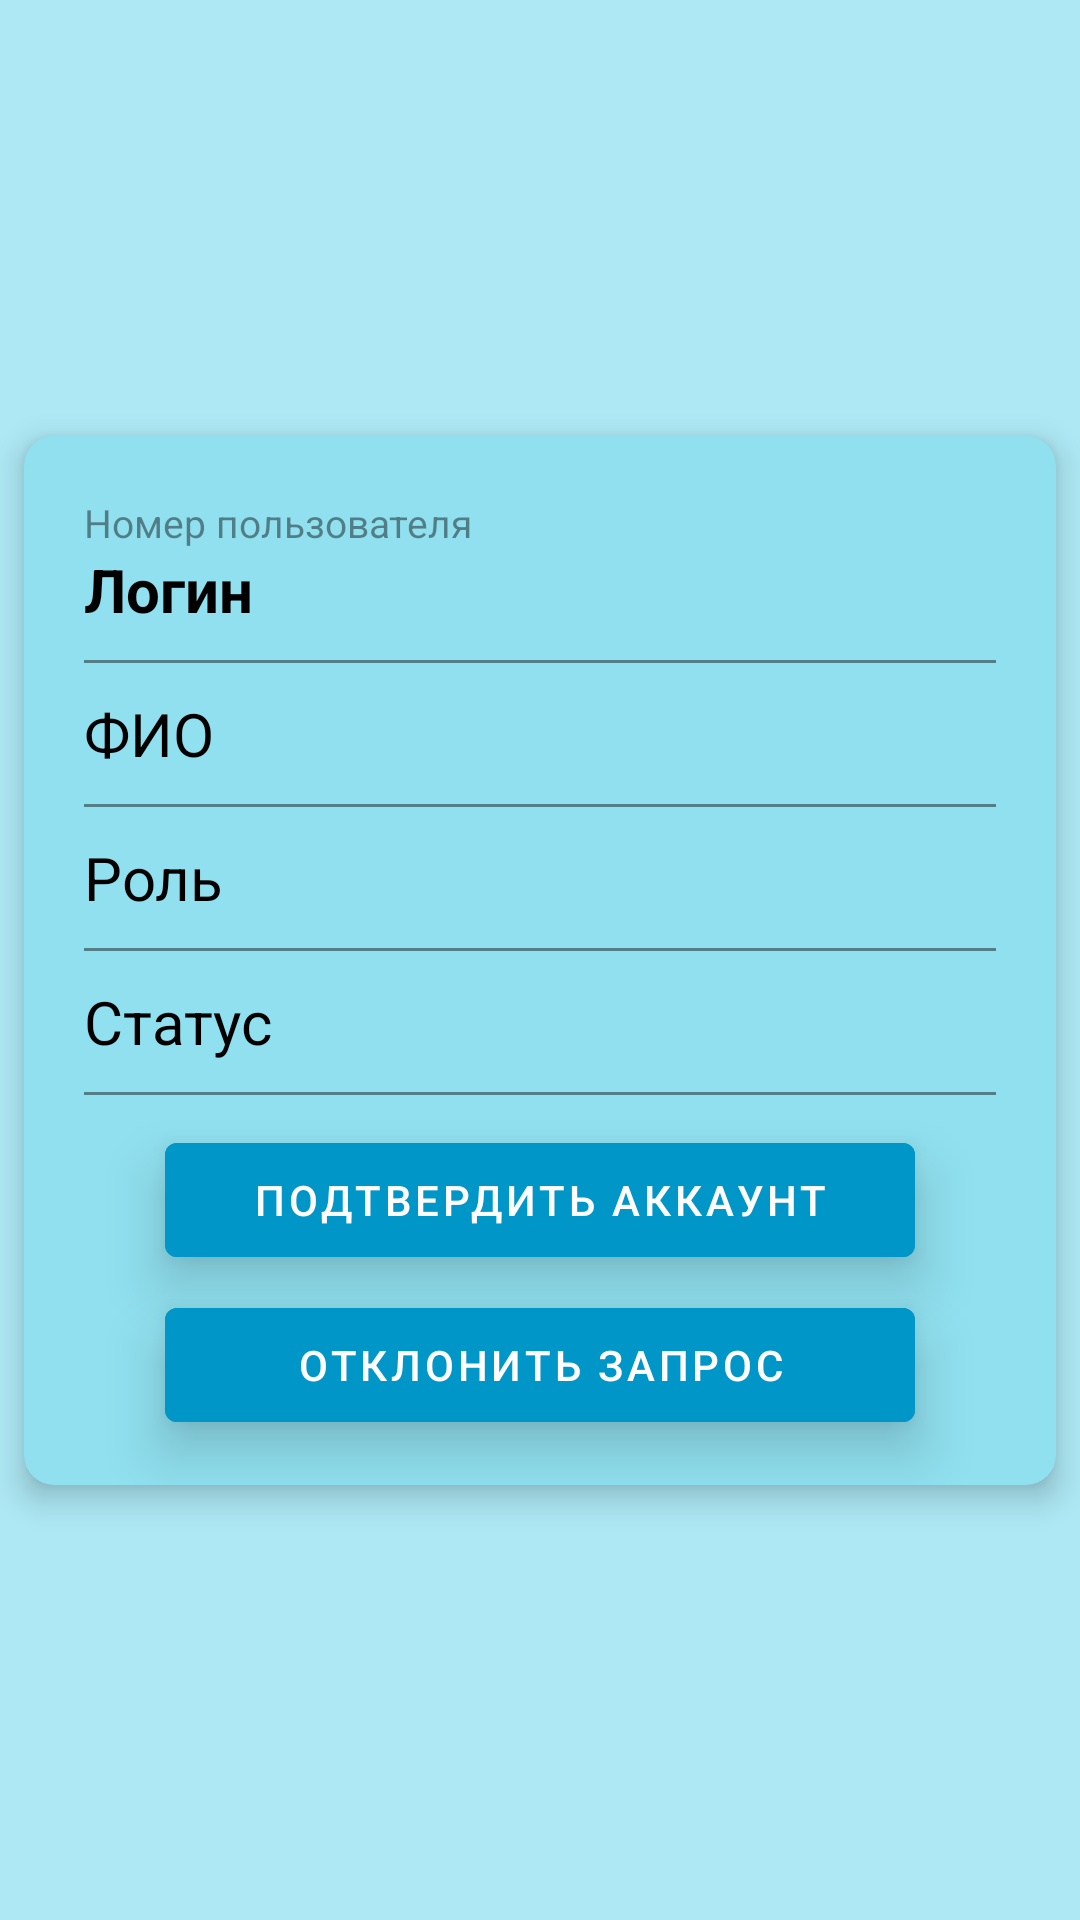

Android layout source for this screen:
<!-- AndroidManifest.xml: application theme Theme.Diplom -->
<!-- res/layout/recyclerview_item_user.xml -->
<?xml version="1.0" encoding="utf-8"?>
<androidx.constraintlayout.widget.ConstraintLayout xmlns:android="http://schemas.android.com/apk/res/android"
    xmlns:app="http://schemas.android.com/apk/res-auto"
    android:layout_width="match_parent"
    android:layout_height="wrap_content"
    android:background="@color/layoutBack">

    <com.google.android.material.card.MaterialCardView
        android:id="@+id/card_view"
        android:layout_width="match_parent"
        android:layout_height="wrap_content"
        android:layout_gravity="center"
        android:layout_marginBottom="12dp"
        android:layout_marginTop="12dp"
        android:layout_marginRight="8dp"
        android:layout_marginLeft="8dp"
        app:cardCornerRadius="10dp"
        app:cardBackgroundColor="@color/cardView"
        app:layout_constraintBottom_toBottomOf="parent"
        app:layout_constraintEnd_toEndOf="parent"
        app:layout_constraintStart_toStartOf="parent"
        app:layout_constraintTop_toTopOf="parent"
        android:elevation="6dp"
        android:stateListAnimator="@null"
        android:translationZ="5dp">

        <LinearLayout
            android:layout_width="match_parent"
            android:layout_height="match_parent"
            android:orientation="vertical"
            android:layout_gravity="center">

            <TextView
                android:id="@+id/textViewUserId"
                android:layout_width="wrap_content"
                android:layout_height="wrap_content"
                android:layout_marginTop="20dp"
                android:layout_marginLeft="20dp"
                android:layout_gravity="left"
                android:text="Номер пользователя"
                android:textColor="@color/visible_hint"
                android:textSize="13dp" />

            <TextView
                android:id="@+id/textViewUserLogin"
                android:layout_width="wrap_content"
                android:layout_height="wrap_content"
                android:layout_marginLeft="20dp"
                android:layout_marginBottom="10dp"
                android:textStyle="bold"
                android:layout_gravity="left"
                android:text="Логин"
                android:textColor="@color/textColor"
                android:textSize="20dp" />

            <View
                android:layout_width="match_parent"
                android:layout_height="1dp"
                android:layout_gravity="center"
                android:layout_marginLeft="20dp"
                android:layout_marginRight="20dp"
                android:layout_marginBottom="10dp"
                android:background="@color/visible_hint"/>

            <TextView
                android:id="@+id/textViewUserFIO"
                android:layout_width="wrap_content"
                android:layout_height="wrap_content"
                android:layout_gravity="left"
                android:layout_marginLeft="20dp"
                android:layout_marginBottom="10dp"
                android:text="ФИО"
                android:textColor="@color/textColor"
                android:textSize="20dp" />

            <View
                android:layout_width="match_parent"
                android:layout_height="1dp"
                android:layout_gravity="center"
                android:layout_marginLeft="20dp"
                android:layout_marginRight="20dp"
                android:layout_marginBottom="10dp"
                android:background="@color/visible_hint"/>

            <TextView
                android:id="@+id/textViewUserRole"
                android:layout_width="wrap_content"
                android:layout_height="wrap_content"
                android:layout_gravity="left"
                android:layout_marginLeft="20dp"
                android:layout_marginBottom="10dp"
                android:text="Роль"
                android:textColor="@color/textColor"
                android:textSize="20dp" />

            <View
                android:layout_width="match_parent"
                android:layout_height="1dp"
                android:layout_gravity="center"
                android:layout_marginLeft="20dp"
                android:layout_marginRight="20dp"
                android:layout_marginBottom="10dp"
                android:background="@color/visible_hint"/>

            <TextView
                android:id="@+id/textViewUserStatus"
                android:layout_width="wrap_content"
                android:layout_height="wrap_content"
                android:layout_gravity="left"
                android:layout_marginLeft="20dp"
                android:layout_marginBottom="10dp"
                android:text="Статус"
                android:textColor="@color/textColor"
                android:textSize="20dp" />

            <View
                android:layout_width="match_parent"
                android:layout_height="1dp"
                android:layout_gravity="center"
                android:layout_marginLeft="20dp"
                android:layout_marginRight="20dp"
                android:layout_marginBottom="10dp"
                android:background="@color/visible_hint"/>

            <com.google.android.material.button.MaterialButton
                android:id="@+id/btnConfirm"
                android:layout_width="250dp"
                android:layout_height="50dp"
                android:layout_gravity="center"
                android:layout_marginBottom="5dp"
                android:text="Подтвердить аккаунт"
                android:backgroundTint="@color/buttonColor"
                android:elevation="6dp"
                android:stateListAnimator="@null"
                android:translationZ="5dp"/>

            <com.google.android.material.button.MaterialButton
                android:id="@+id/btnCancel"
                android:layout_width="250dp"
                android:layout_height="50dp"
                android:layout_gravity="center"
                android:layout_marginBottom="15dp"
                android:text="Отклонить запрос"
                android:backgroundTint="@color/buttonColor"
                android:elevation="6dp"
                android:stateListAnimator="@null"
                android:translationZ="5dp"/>

        </LinearLayout>

    </com.google.android.material.card.MaterialCardView>

</androidx.constraintlayout.widget.ConstraintLayout>
<!-- resources referenced by this layout -->
<resources>
  <color name="buttonColor">#0096C7</color>
  <color name="cardView">#90E0EF</color>
  <color name="layoutBack">#ADE8F4</color>
  <color name="textColor">#000000</color>
  <color name="visible_hint">#70000000</color>
  <style name="Theme.Diplom" parent="Theme.MaterialComponents.DayNight.DarkActionBar">
          
          <item name="colorPrimary">@color/hintTextColor</item>
          <item name="colorPrimaryVariant">#000000</item>
          <item name="colorOnPrimary">@color/white</item>
          
          <item name="colorSecondary">@color/hintTextColor</item>
          <item name="colorSecondaryVariant">@color/teal_700</item>
          <item name="colorOnSecondary">@color/black</item>
          
          <item name="android:statusBarColor" tools:targetApi="l">?attr/colorPrimaryVariant</item>
          
          <item name="windowActionBar">false</item>
          <item name="windowNoTitle">true</item>
      </style>
  <color name="hintTextColor">#0096C7</color>
  <color name="white">#FFFFFFFF</color>
  <color name="teal_700">#FF018786</color>
  <color name="black">#FF000000</color>
</resources>
